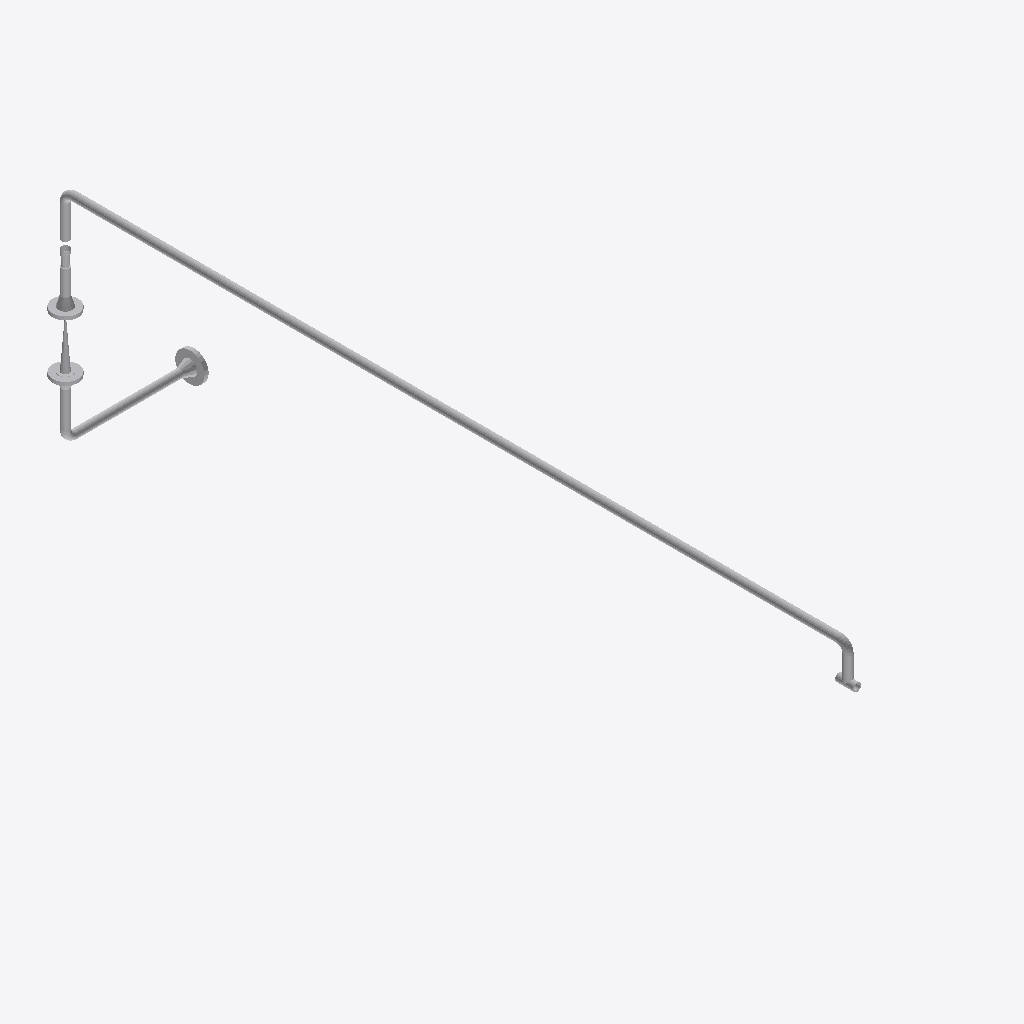
Isometric view of an IFC building model (IFC-SPF (STEP), schema IFC2X3, length unit millimetre), seen from the south-west, elements coloured by IFC class: 14 other elements (light grey).
Extent 0.6 m × 3.4 m × 1.0 m (x, y, z). Elements (14): 6 IfcFlowSegment, 4 IfcFlowController, 4 IfcFlowFitting.

HEADER;
FILE_DESCRIPTION(('ViewDefinition [CoordinationView]'),'2;1');
FILE_NAME('/home/giovanni/IdeaProjects/ifc/ifc-out/sk/05ML1200002102AV.ifc','2020-10-08T19:34:41',(''),('Antea S.r.l.'),'IFC.JAVA 0.0.1-SNAPSHOT','Antea IFC Export 0.0.1-SNAPSHOT','');
FILE_SCHEMA(('IFC2X3'));
ENDSEC;
DATA;
#15=IFCPROJECT('3gpveisUvE8uOKjdRdau0h',#6,'05-ML-120-0-002-1"-02A-V',$,$,$,$,(#9),#14);
#16=IFCSITE('0UxFE3T410oennddbsKc4p',#6,$,$,$,$,$,$,.COMPLEX.,$,$,$,$,$);
#81=IFCFLOWSEGMENT('2jrmE2maDEARTAXb0fXlRu',#6,'Shell','{?  "CATEGORY" : "TUBTUBI",?  "ADESCR" : "CU5293025",?  "NCOR_ALLOW" : 3,?  "NDIAMETRO" : 33.4,?  "ASCHEDULE" : "80",?  "ITIPO_STD" : "0-ANSI",?  "ITIPO_FAMSPEC" : "",?  "AGRUPPO_SCH" : "02A",?  "NSPE',$,#73,#80,$);
#36=IFCFLOWSEGMENT('1AwV$x2sP1QxiuNGXWDczf',#6,'Shell','{?  "CATEGORY" : "TUBTUBI",?  "ADESCR" : "FL5293015",?  "NCOR_ALLOW" : 3,?  "NDIAMETRO" : 33.4,?  "ASCHEDULE" : "80",?  "ITIPO_STD" : "0-ANSI",?  "ITIPO_FAMSPEC" : "",?  "AGRUPPO_SCH" : "02A",?  "NSPE',$,#22,#35,$);
#113=IFCFLOWCONTROLLER('0xvcAbTGPE9gumaLE0nZ3V',#6,'Nozzle','{?  "CATEGORY" : "TUBFLANGE",?  "ADESCR" : "FL5293015",?  "NCOR_ALLOW" : 3,?  "NDIAMETRO" : 33.4,?  "ITIPO_TENUTA" : "0-TFG_NONE",?  "ASCHEDULE" : "80",?  "ACLASS" : "600",?  "ITIPO_STD" : "0-ANSI",? ',$,#95,#112,$);
#135=IFCFLOWCONTROLLER('31xJ3kP4T23ACka6eeaAI2',#6,'Nozzle','{?  "CATEGORY" : "TUBFLANGE",?  "ADESCR" : "FL5293021",?  "NCOR_ALLOW" : 3,?  "NDIAMETRO" : 33.4,?  "ITIPO_TENUTA" : "0-TFG_NONE",?  "ASCHEDULE" : "80",?  "ACLASS" : "150",?  "ITIPO_STD" : "0-ANSI",? ',$,#134,#131,$);
#132=IFCFLOWCONTROLLER('2TplD866n3HfY83TVP6$Ip',#6,'Nozzle','{?  "CATEGORY" : "TUBFLANGE",?  "ADESCR" : "FL5293019",?  "NCOR_ALLOW" : 3,?  "NDIAMETRO" : 33.4,?  "ITIPO_TENUTA" : "0-TFG_NONE",?  "ASCHEDULE" : "80",?  "ACLASS" : "150",?  "ITIPO_STD" : "0-ANSI",? ',$,#116,#131,$);
#193=IFCFLOWCONTROLLER('1mzmuSzeX18wc2ZFc5KCYG',#6,'Valve','{?  "CATEGORY" : "TUBVALVOLE",?  "ADESCR" : "VL5293020",?  "IACCESSO" : "0-Sconoscuito",?  "NDIAMETRO" : 33.4,?  "ITIPO_VALVOLA" : "1-VALVE_STD",?  "ITIPO_COLL" : "0-COLL_FLANGIATO",?  "IOVOLANTINO" :',$,#178,#192,$);
#48=IFCFLOWSEGMENT('1kUQh2e7DFyRMK937469Ja',#6,'Shell','{?  "CATEGORY" : "TUBTUBI",?  "ADESCR" : "CU5293017",?  "NCOR_ALLOW" : 3,?  "NDIAMETRO" : 33.4,?  "ASCHEDULE" : "80",?  "ITIPO_STD" : "0-ANSI",?  "ITIPO_FAMSPEC" : "",?  "AGRUPPO_SCH" : "02A",?  "NSPE',$,#40,#47,$);
#70=IFCFLOWSEGMENT('3boauGzTbCkATpDVvYhVxL',#6,'Shell','{?  "CATEGORY" : "TUBTUBI",?  "ADESCR" : "PS5293023",?  "NCOR_ALLOW" : 3,?  "NDIAMETRO" : 33.4,?  "ASCHEDULE" : "80",?  "ITIPO_STD" : "0-ANSI",?  "ITIPO_FAMSPEC" : "",?  "AGRUPPO_SCH" : "02A",?  "NSPE',$,#62,#69,$);
#59=IFCFLOWSEGMENT('3xgweaxi5D9ggZXWjM3s96',#6,'Shell','{?  "CATEGORY" : "TUBTUBI",?  "ADESCR" : "TB5293022",?  "NCOR_ALLOW" : 3,?  "NDIAMETRO" : 33.4,?  "ASCHEDULE" : "80",?  "ITIPO_STD" : "0-ANSI",?  "ITIPO_FAMSPEC" : "",?  "AGRUPPO_SCH" : "02A",?  "NSPE',$,#51,#58,$);
#156=IFCFLOWFITTING('1zGJLcjrf3TurzBG44n$0L',#6,'Tee','{?  "CATEGORY" : "TUBDIRAME",?  "ADESCR" : "Derivazione",?  "NDIAMETRO1" : 33.4,?  "NCOR_ALLOW" : 3,?  "ASCHEDULE" : "80",?  "ITIPO_STD" : "0-ANSI",?  "ITIPO_FAMSPEC" : "",?  "AGRUPPO_SCH" : "02A",?  ',$,#138,#155,$);
#175=IFCFLOWFITTING('2hZKlUknz1hQjxF48oIe5T',#6,'Curve','{?  "CATEGORY" : "TUBCURVE",?  "ADESCR" : "CU5293030",?  "NANGOLO" : 90,?  "NCOR_ALLOW" : 3,?  "NDIAMETRO" : 33.4,?  "ASCHEDULE" : "80",?  "ITIPO_STD" : "0-ANSI",?  "ITIPO_FAMSPEC" : "",?  "AGRUPPO_SC',$,#174,#166,$);
#93=IFCFLOWSEGMENT('0LRQQTXMXCLfsiYD2UtkyM',#6,'Shell','{?  "CATEGORY" : "TUBTUBI",?  "ADESCR" : "CU5293030",?  "NCOR_ALLOW" : 3,?  "NDIAMETRO" : 33.4,?  "ASCHEDULE" : "80",?  "ITIPO_STD" : "0-ANSI",?  "ITIPO_FAMSPEC" : "",?  "AGRUPPO_SCH" : "02A",?  "NSPE',$,#85,#92,$);
#171=IFCFLOWFITTING('2We3yqIi103ucs59gQu8$I',#6,'Curve','{?  "CATEGORY" : "TUBCURVE",?  "ADESCR" : "CU5293025",?  "NANGOLO" : 90,?  "NCOR_ALLOW" : 3,?  "NDIAMETRO" : 33.4,?  "ASCHEDULE" : "80",?  "ITIPO_STD" : "0-ANSI",?  "ITIPO_FAMSPEC" : "",?  "AGRUPPO_SC',$,#170,#166,$);
#167=IFCFLOWFITTING('3ejOqoeZ51$82tSYoNP0vJ',#6,'Curve','{?  "CATEGORY" : "TUBCURVE",?  "ADESCR" : "CU5293017",?  "NANGOLO" : 90.0003088205295,?  "NCOR_ALLOW" : 3,?  "NDIAMETRO" : 33.4,?  "ASCHEDULE" : "80",?  "ITIPO_STD" : "0-ANSI",?  "ITIPO_FAMSPEC" : "",',$,#159,#166,$);
ENDSEC;
